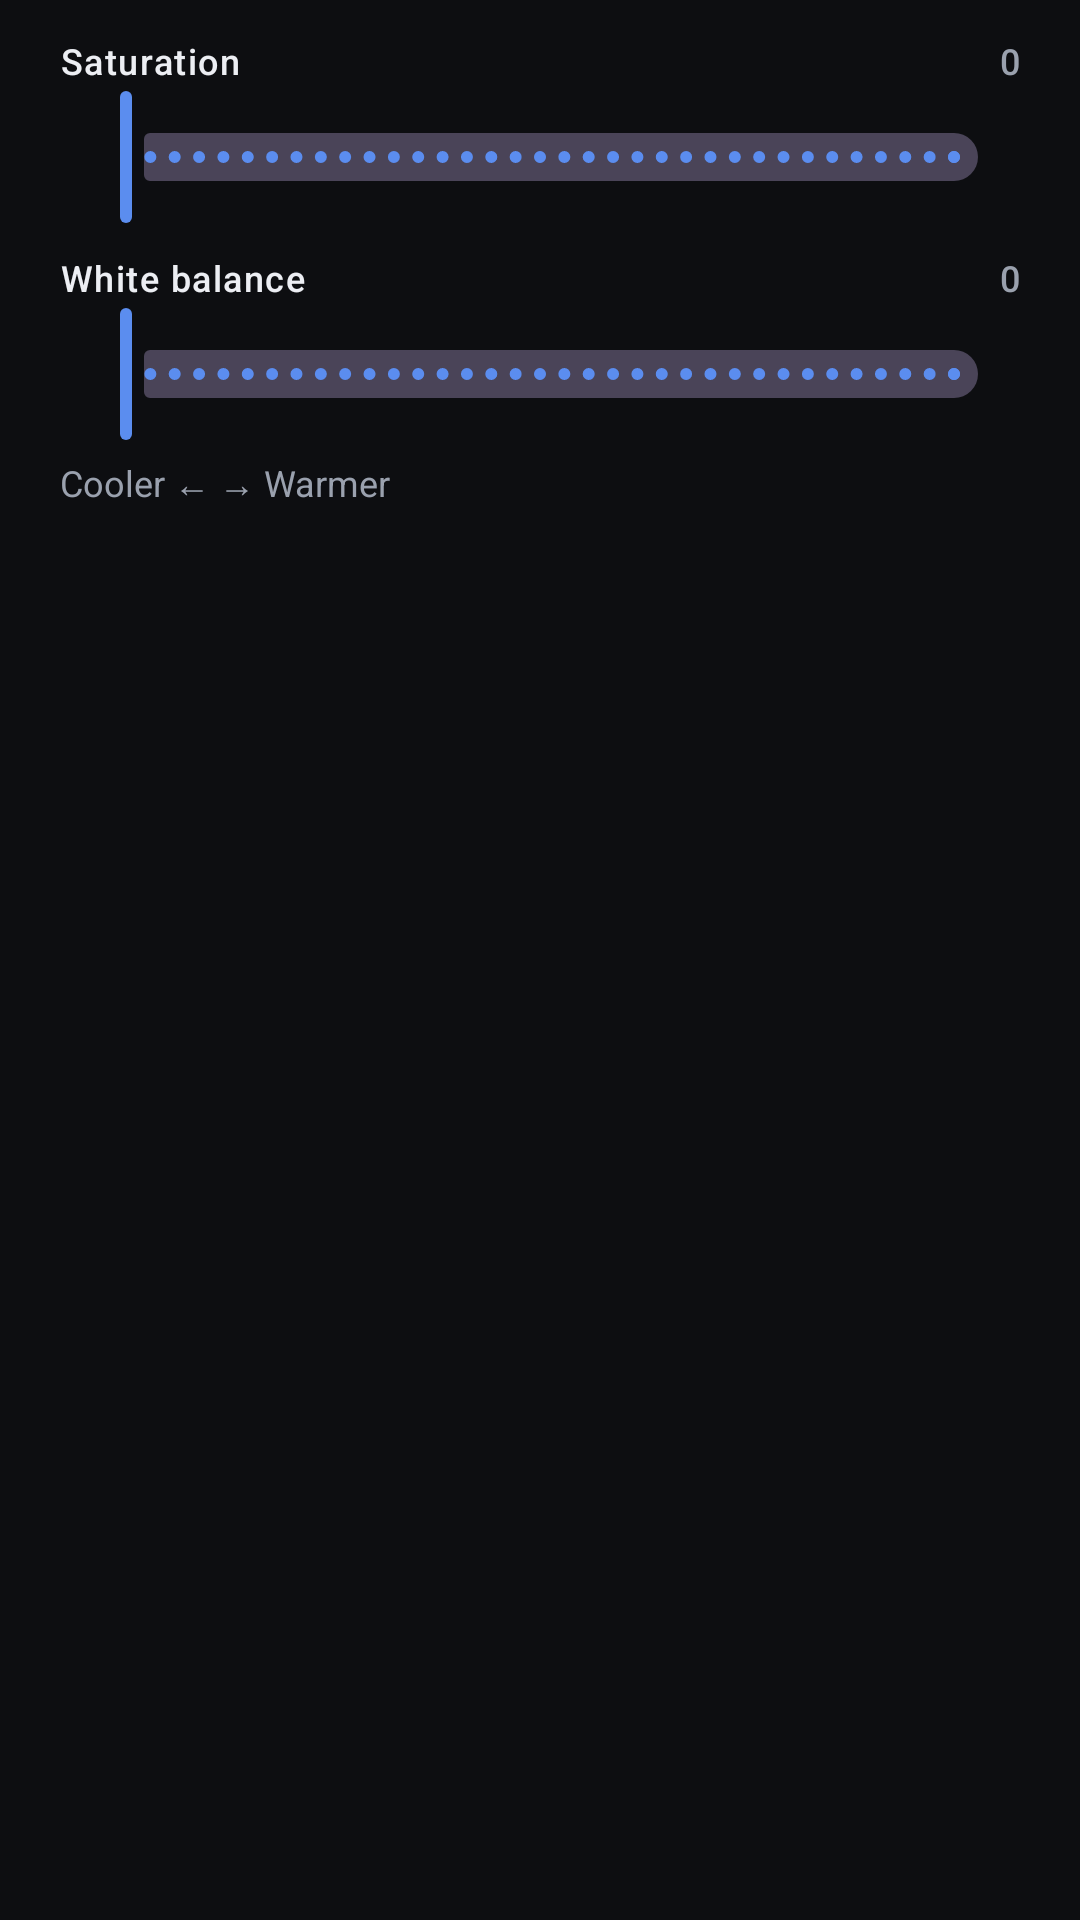

Reconstruct the res/layout file that produces this screen, plus the resources it refers to.
<!-- AndroidManifest.xml: application theme Theme.PixelCraft -->
<!-- res/layout/fragment_color.xml -->
<?xml version="1.0" encoding="utf-8"?>
<ScrollView xmlns:android="http://schemas.android.com/apk/res/android"
    android:layout_width="match_parent"
    android:layout_height="wrap_content"
    android:fillViewport="true"
    android:overScrollMode="never">

    <LinearLayout
        android:layout_width="match_parent"
        android:layout_height="wrap_content"
        android:orientation="vertical"
        android:paddingStart="20dp"
        android:paddingTop="12dp"
        android:paddingEnd="20dp"
        android:paddingBottom="20dp">

        <LinearLayout
            android:layout_width="match_parent"
            android:layout_height="wrap_content"
            android:orientation="horizontal">

            <TextView
                android:layout_width="0dp"
                android:layout_height="wrap_content"
                android:layout_weight="1"
                android:text="@string/label_saturation"
                android:textAppearance="@style/TextAppearance.PixelCraft.SliderLabel" />

            <TextView
                android:id="@+id/saturationValue"
                android:layout_width="wrap_content"
                android:layout_height="wrap_content"
                android:minWidth="44dp"
                android:gravity="end"
                android:text="@string/label_neutral"
                android:textAppearance="@style/TextAppearance.PixelCraft.SliderValue" />
        </LinearLayout>

        <com.google.android.material.slider.Slider
            android:id="@+id/saturationSlider"
            android:layout_width="match_parent"
            android:layout_height="wrap_content"
            android:stepSize="1"
            android:valueFrom="-100"
            android:valueTo="100" />

        <LinearLayout
            android:layout_width="match_parent"
            android:layout_height="wrap_content"
            android:layout_marginTop="8dp"
            android:orientation="horizontal">

            <TextView
                android:layout_width="0dp"
                android:layout_height="wrap_content"
                android:layout_weight="1"
                android:text="@string/label_white_balance"
                android:textAppearance="@style/TextAppearance.PixelCraft.SliderLabel" />

            <TextView
                android:id="@+id/whiteBalanceValue"
                android:layout_width="wrap_content"
                android:layout_height="wrap_content"
                android:minWidth="44dp"
                android:gravity="end"
                android:text="@string/label_neutral"
                android:textAppearance="@style/TextAppearance.PixelCraft.SliderValue" />
        </LinearLayout>

        <com.google.android.material.slider.Slider
            android:id="@+id/whiteBalanceSlider"
            android:layout_width="match_parent"
            android:layout_height="wrap_content"
            android:stepSize="1"
            android:valueFrom="-100"
            android:valueTo="100" />

        <TextView
            android:layout_width="wrap_content"
            android:layout_height="wrap_content"
            android:layout_marginTop="4dp"
            android:text="@string/hint_white_balance"
            android:textColor="@color/pc_text_secondary"
            android:textSize="12sp" />
    </LinearLayout>
</ScrollView>
<!-- resources referenced by this layout -->
<resources>
  <color name="pc_text_secondary">#9AA1AE</color>
  <string name="hint_white_balance">Cooler ← → Warmer</string>
  <string name="label_neutral">0</string>
  <string name="label_saturation">Saturation</string>
  <string name="label_white_balance">White balance</string>
  <style name="TextAppearance.PixelCraft.SliderLabel" parent="TextAppearance.Material3.LabelMedium">
          <item name="android:textColor">@color/pc_text_primary</item>
      </style>
  <style name="TextAppearance.PixelCraft.SliderValue" parent="TextAppearance.Material3.LabelMedium">
          <item name="android:textColor">@color/pc_text_secondary</item>
          <item name="android:fontFamily">monospace</item>
      </style>
  <style name="Theme.PixelCraft" parent="Theme.Material3.Dark.NoActionBar">
          <item name="colorPrimary">@color/pc_accent</item>
          <item name="colorOnPrimary">@color/pc_on_accent</item>
          <item name="android:colorBackground">@color/pc_background</item>
          <item name="colorSurface">@color/pc_surface</item>
          <item name="colorOnSurface">@color/pc_text_primary</item>
          <item name="colorOnSurfaceVariant">@color/pc_text_secondary</item>
          <item name="colorOutline">@color/pc_outline</item>
  
          <item name="android:textColorPrimary">@color/pc_text_primary</item>
          <item name="android:textColorSecondary">@color/pc_text_secondary</item>
  
          <item name="android:statusBarColor">@color/pc_surface</item>
          <item name="android:navigationBarColor">@color/pc_surface</item>
      </style>
  <color name="pc_text_primary">#ECEEF3</color>
  <color name="pc_accent">#5B8DEF</color>
  <color name="pc_on_accent">#0B1220</color>
  <color name="pc_background">#0D0E11</color>
  <color name="pc_surface">#15171C</color>
  <color name="pc_outline">#2A2E38</color>
</resources>
